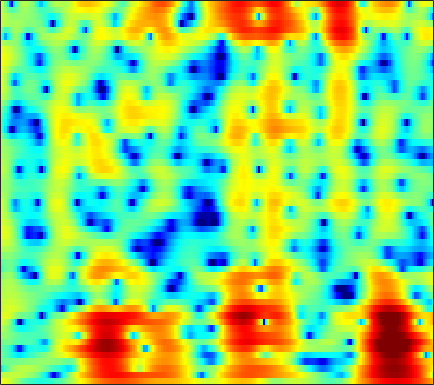

The file beside this chart, header and first rows:
5.0008, 4.632, 4.0957, 3.5096, 3.036, 2.3644, 1.6467, 1.0849, 0.31163, -0.46557, -1.1978, -1.6976, -2.2802, -2.7746, -3.0953, -3.4503, -3.7094, -3.8429, -3.9458, -3.9712, -3.9206, -3.8326, -3.6544, -3.4011
2.438, 2.428, 2.482, 2.569, 2.631, 2.685, 2.689, 2.653, 2.547, 2.375, 2.136, 1.912, 1.555, 1.123, 0.7405, 0.1325, -0.6031, -1.254, -2.277, -3.523, -5.087, -6.551, -9.079, -12.58
-6.424, -4.315, -2.292, -0.852, -0.03779, 0.792, 1.397, 1.733, 2.054, 2.254, 2.352, 2.366, 2.313, 2.183, 2.037, 1.772, 1.427, 1.127, 0.6814, 0.1764, -0.3861, -0.8355, -1.442, -2.037
-0.8081, -0.8209, -0.7814, -0.7175, -0.6668, -0.6019, -0.5349, -0.4834, -0.4054, -0.3089, -0.1906, -0.08966, 0.05656, 0.2081, 0.3215, 0.4566, 0.5659, 0.6332, 0.7002, 0.7324, 0.7252, 0.7065, 0.6683, 0.6073
-0.6624, -1.152, -1.853, -2.649, -3.309, -4.255, -5.206, -5.831, -6.366, -6.38, -5.884, -5.298, -4.424, -3.575, -2.997, -2.324, -1.753, -1.376, -0.92, -0.4816, -0.03522, 0.3281, 0.8587, 1.424
-1.501, -1.648, -2.103, -2.946, -3.872, -5.638, -8.249, -10.98, -15.25, -14.73, -10.67, -8.313, -6.178, -4.877, -4.282, -3.907, -3.917, -4.129, -4.556, -4.843, -4.551, -3.774, -2.183, -0.4018
-1.291, -0.7238, -0.3699, -0.3639, -0.5387, -0.953, -1.454, -1.801, -2.137, -2.292, -2.285, -2.198, -2.078, -2.104, -2.279, -2.786, -3.661, -4.626, -6.381, -8.56, -9.772, -8.556, -5.295, -2.225
0.9603, 0.8, 0.5248, 0.1599, -0.1534, -0.5945, -1.022, -1.315, -1.66, -1.931, -2.136, -2.246, -2.31, -2.306, -2.297, -2.321, -2.394, -2.45, -2.449, -2.288, -1.916, -1.509, -0.7927, 0.02875
2.423, 1.853, 1.016, 0.07633, -0.6872, -1.794, -2.94, -3.764, -4.645, -5.078, -5.027, -4.812, -4.408, -3.959, -3.626, -3.215, -2.841, -2.588, -2.256, -1.872, -1.388, -0.9404, -0.2485, 0.4689
3.682, 3.208, 2.382, 1.214, 0.03313, -2.123, -5.279, -8.811, -17.85, -21.2, -11.04, -7.857, -5.516, -4.379, -4.024, -3.984, -4.197, -4.416, -4.576, -4.333, -3.567, -2.742, -1.516, -0.2964
3.134, 3.684, 3.947, 3.744, 3.336, 2.545, 1.571, 0.8116, -0.09479, -0.5874, -0.7978, -0.848, -0.8861, -1.204, -1.81, -3.271, -5.676, -8.4, -14.86, -21.41, -11.05, -7.267, -4.33, -2.627
2.216, 2.829, 3.346, 3.591, 3.627, 3.529, 3.288, 3.03, 2.645, 2.294, 1.889, 1.49, 0.8835, 0.226, -0.3257, -1.244, -2.339, -3.132, -3.959, -4.495, -4.746, -4.821, -4.936, -5.372
2.587, 2.719, 2.863, 2.96, 2.977, 2.913, 2.752, 2.603, 2.351, 2.029, 1.692, 1.411, 0.9529, 0.4396, 0.06182, -0.4378, -0.9855, -1.416, -1.972, -2.482, -3.033, -3.527, -4.272, -5.114
2.25, 2.327, 2.414, 2.441, 2.417, 2.327, 2.183, 2.033, 1.788, 1.441, 1.092, 0.8576, 0.532, 0.1696, -0.1063, -0.4172, -0.6789, -0.8894, -1.185, -1.472, -1.759, -2.005, -2.394, -2.855
1.516, 1.761, 1.981, 2.051, 2.022, 1.893, 1.667, 1.418, 1.022, 0.587, 0.08498, -0.2887, -0.694, -1.002, -1.199, -1.361, -1.347, -1.234, -1.04, -0.8443, -0.6611, -0.5417, -0.4818, -0.56
0.8756, 1.351, 1.747, 1.912, 1.876, 1.595, 1.054, 0.5164, -0.3192, -1.179, -2.131, -2.902, -3.885, -4.688, -5.077, -5.191, -4.645, -3.805, -2.388, -0.9998, 0.1556, 0.8437, 1.524, 1.937
-0.7921, 0.03207, 0.7674, 1.087, 1, 0.4106, -0.701, -1.852, -3.958, -6.383, -8.358, -9.294, -10.3, -11.91, -14.26, -24.07, -17.61, -10.29, -5.105, -1.73, 0.6547, 1.928, 3.132, 3.904
-3.934, -2.41, -1.127, -0.601, -0.6699, -1.291, -2.592, -4.104, -7.261, -11.6, -16.73, -16.62, -12.28, -9.983, -8.891, -7.396, -5.852, -4.434, -2.3, -0.3921, 1.21, 2.222, 3.26, 3.943
-2.132, -1.518, -0.9213, -0.6986, -0.7476, -1.078, -1.733, -2.345, -3.266, -4.287, -4.831, -5.003, -4.942, -4.394, -3.929, -3.197, -2.273, -1.561, -0.6207, 0.3552, 1.237, 1.806, 2.453, 2.892
0.2892, 0.39, 0.4215, 0.3445, 0.218, -0.09202, -0.5129, -0.8502, -1.295, -1.83, -2.186, -2.357, -2.546, -2.537, -2.382, -2.127, -1.735, -1.349, -0.809, -0.2318, 0.3776, 0.8002, 1.288, 1.686
1.972, 1.948, 1.812, 1.581, 1.322, 0.8687, 0.3323, -0.1582, -0.8154, -1.418, -2.101, -2.522, -2.933, -3.287, -3.411, -3.396, -3.268, -3.058, -2.585, -2.016, -1.344, -0.7834, -0.06, 0.6202
3.289, 3.257, 3.074, 2.687, 2.261, 1.553, 0.664, -0.1508, -1.381, -2.626, -4.002, -4.965, -5.959, -6.727, -7.159, -7.418, -7.484, -7.437, -7.01, -6.052, -4.74, -3.606, -2.044, -0.6217
4.106, 4.088, 3.836, 3.299, 2.727, 1.716, 0.3772, -0.8065, -2.874, -5.46, -8.562, -11.52, -15.19, -15.63, -14.73, -14.03, -14.39, -15.89, -19.81, -18.11, -11.56, -7.999, -4.478, -1.877
4.172, 4.093, 3.722, 3.12, 2.489, 1.389, 0.007561, -1.235, -3.255, -5.787, -8.828, -11.55, -14.56, -15.08, -14.12, -12.82, -12.43, -12.32, -12.17, -10.76, -8.237, -6.129, -3.497, -1.338
3.721, 3.473, 2.944, 2.239, 1.579, 0.5833, -0.5507, -1.465, -2.616, -3.994, -5.132, -5.957, -6.859, -7.273, -7.458, -7.286, -7, -6.577, -5.792, -4.834, -3.574, -2.586, -1.226, 0.04251
3.431, 2.913, 2.052, 0.9496, 0.0728, -1.101, -2.16, -2.847, -3.45, -3.915, -4.279, -4.492, -4.848, -5.029, -5.144, -5.22, -4.946, -4.648, -3.906, -2.927, -1.81, -0.9064, 0.217, 1.236
3.731, 2.905, 1.373, -0.6724, -2.595, -5.614, -8.096, -8.511, -7.478, -5.802, -4.953, -4.588, -4.506, -5.047, -5.597, -6.644, -7.44, -7.351, -6.094, -3.946, -1.819, -0.4018, 1.208, 2.468
3.681, 2.84, 1.28, -0.8784, -3.054, -6.644, -10.16, -10.49, -7.864, -5.802, -4.488, -4.109, -4.168, -5.046, -6.254, -9.007, -14.29, -18.21, -11.32, -5.864, -2.311, -0.3943, 1.526, 2.894
2.356, 1.893, 1.088, 0.06753, -0.7402, -1.796, -2.55, -2.978, -3.154, -3.17, -3.085, -3.093, -3.299, -3.591, -3.963, -4.382, -4.645, -4.415, -3.671, -2.384, -1.009, 0.02269, 1.205, 2.124
1.248, 1.09, 0.7039, 0.1927, -0.2398, -0.8542, -1.426, -1.743, -2.152, -2.36, -2.543, -2.603, -2.697, -2.695, -2.718, -2.631, -2.44, -2.196, -1.714, -1.099, -0.3641, 0.1958, 0.9386, 1.581
1.093, 1.021, 0.6943, 0.1699, -0.3455, -1.082, -1.885, -2.355, -2.878, -3.137, -3.205, -3.158, -2.969, -2.861, -2.716, -2.607, -2.413, -2.269, -1.895, -1.392, -0.7, -0.1235, 0.6826, 1.463
1.968, 1.817, 1.298, 0.3511, -0.6039, -2.256, -4.197, -5.795, -7.083, -7.147, -6.045, -5.166, -4.242, -3.713, -3.569, -3.7, -4.144, -4.5, -4.825, -4.382, -3.18, -1.917, -0.2216, 1.292
2.758, 2.497, 1.791, 0.5841, -0.6882, -3.077, -6.52, -10.58, -17.83, -13.57, -8.941, -6.672, -5.193, -4.437, -4.508, -5.198, -6.983, -9.275, -15.94, -23.94, -10.04, -5.749, -2.004, 0.571
2.329, 2.066, 1.428, 0.5671, -0.2949, -1.574, -2.912, -3.942, -4.798, -5.173, -4.947, -4.728, -4.419, -4.35, -4.504, -4.902, -5.618, -6.159, -6.702, -6.3, -4.95, -3.511, -1.564, 0.1926
1.887, 1.602, 1.114, 0.4961, 0.0006631, -0.7396, -1.449, -1.958, -2.519, -3.015, -3.288, -3.569, -3.746, -4.038, -4.162, -4.396, -4.477, -4.482, -4.229, -3.698, -2.864, -2.08, -0.9243, 0.2249
1.785, 1.442, 0.9585, 0.3808, -0.03749, -0.6157, -1.202, -1.525, -2.066, -2.468, -2.986, -3.276, -3.809, -4.287, -4.652, -5.106, -5.356, -5.383, -5.049, -4.365, -3.279, -2.361, -1.026, 0.2906
1.514, 1.029, 0.2238, -0.562, -1.165, -1.752, -2.211, -2.461, -2.736, -3, -3.45, -3.79, -4.555, -5.413, -6.353, -7.659, -9.326, -10.34, -10.75, -8.952, -6.209, -4.093, -1.634, 0.4409
0.06383, -0.9673, -2.764, -4.817, -6.24, -7.363, -7.048, -6.632, -5.728, -5.422, -5.247, -5.626, -6.23, -7.379, -8.527, -10.43, -13.31, -16.15, -19.55, -14.13, -8.393, -5.216, -1.834, 0.7904
-1.876, -3.495, -6.393, -10.86, -16.5, -24.07, -15.46, -11.89, -9.63, -8.413, -8.058, -8.278, -8.98, -10.42, -11.58, -13.48, -14.29, -13.87, -11.94, -9.085, -6.094, -3.848, -1.18, 1.111
-1.995, -3.249, -5.218, -7.237, -8.707, -10.04, -10.38, -10.26, -9.927, -9.441, -9.503, -9.626, -10.43, -12.2, -14.1, -18.83, -26.21, -19.38, -12.39, -8.135, -4.868, -2.793, -0.4368, 1.493
-1.204, -2.342, -4.117, -6.185, -7.727, -9.975, -11.41, -12.21, -11.79, -10.82, -9.973, -9.3, -9.011, -8.974, -8.985, -9.097, -8.593, -7.742, -6.124, -4.158, -2.216, -0.8851, 0.7554, 2.178
-0.007988, -1.199, -3.101, -5.573, -7.987, -12.44, -20.48, -33.09, -17.35, -12.16, -9.2, -7.973, -6.58, -5.575, -5.067, -4.388, -3.636, -3.078, -2.185, -1.207, -0.1796, 0.6209, 1.634, 2.589
1.591, 0.7106, -0.7664, -2.466, -3.819, -5.692, -7.099, -7.742, -7.474, -6.484, -5.394, -4.623, -3.686, -2.989, -2.549, -2.039, -1.685, -1.405, -1.04, -0.6604, -0.1535, 0.308, 1.027, 1.81
3.137, 2.451, 1.389, 0.2358, -0.6128, -1.572, -2.385, -2.686, -2.762, -2.651, -2.31, -1.911, -1.588, -1.323, -1.188, -1.235, -1.498, -1.804, -2.405, -3.002, -3.324, -3.169, -2.258, -0.8772
4.242, 3.435, 2.19, 0.776, -0.3604, -1.668, -2.571, -2.748, -2.603, -2.072, -1.434, -1.055, -0.6552, -0.4647, -0.5421, -0.9383, -1.686, -2.65, -4.625, -7.891, -14.38, -20.43, -10.17, -4.678
4.478, 3.447, 1.6, -0.9021, -3.336, -7.846, -12.43, -11.45, -7.305, -4.356, -2.567, -1.719, -0.9262, -0.605, -0.6141, -0.8599, -1.427, -2.075, -3.174, -4.442, -5.441, -5.465, -4.212, -2.208
4.368, 3.407, 1.76, -0.3667, -2.29, -5.112, -7.133, -7.046, -5.651, -4.072, -2.867, -2.236, -1.816, -1.705, -1.744, -1.956, -2.301, -2.526, -2.733, -2.799, -2.593, -2.197, -1.438, -0.4638
4.755, 4.104, 3.099, 1.981, 1.125, 0.03098, -0.7811, -1.231, -1.591, -1.766, -1.923, -2.119, -2.549, -3.119, -3.644, -4.469, -5.203, -5.552, -5.616, -5.115, -4.181, -3.366, -2.212, -1.099
5.228, 4.799, 4.142, 3.424, 2.871, 2.102, 1.384, 0.8232, 0.1284, -0.5816, -1.372, -2.063, -3.172, -4.536, -5.827, -8.171, -11.25, -13.88, -15.09, -11.56, -7.976, -5.936, -3.81, -2.198
5.246, 4.902, 4.359, 3.761, 3.288, 2.648, 1.925, 1.328, 0.5522, -0.3049, -1.265, -2.119, -3.261, -4.624, -5.92, -7.949, -10.41, -12.24, -12.77, -10.34, -7.416, -5.537, -3.583, -2.107
4.659, 4.213, 3.637, 3.077, 2.649, 2.104, 1.47, 0.978, 0.1653, -0.759, -1.758, -2.483, -3.398, -4.202, -4.708, -5.132, -5.318, -5.315, -4.98, -4.217, -3.219, -2.444, -1.437, -0.6139
3.099, 2.196, 1.319, 0.9351, 0.892, 0.8123, 0.6478, 0.3681, -0.4489, -1.723, -3.363, -4.503, -5.979, -6.413, -5.81, -4.671, -3.519, -2.723, -1.756, -0.9332, -0.2317, 0.2364, 0.7968, 1.247
-0.5217, -4.183, -8.803, -5.555, -2.714, -0.5086, 0.4777, 0.5011, -0.1027, -1.585, -4.18, -7.486, -16.66, -16.47, -9.364, -4.828, -2.208, -0.8804, 0.289, 0.9964, 1.406, 1.607, 1.732, 1.879
1.248, -0.8107, -2.519, -1.992, -0.8364, 0.531, 1.246, 1.39, 1.181, 0.575, -0.4242, -1.31, -2.274, -2.421, -1.928, -0.938, -0.05983, 0.3673, 0.633, 0.5374, 0.05835, -0.5779, -1.669, -2.669
3.309, 2.656, 1.954, 1.558, 1.435, 1.385, 1.438, 1.527, 1.462, 1.248, 0.9288, 0.6613, 0.4202, 0.2661, 0.2088, 0.1332, -0.01765, -0.2151, -0.662, -1.453, -2.769, -4.294, -7.391, -13.62
3.302, 2.748, 2.015, 1.387, 1.013, 0.7142, 0.6737, 0.7215, 0.828, 0.8767, 0.9001, 0.8685, 0.7609, 0.5386, 0.2749, -0.1511, -0.609, -0.9593, -1.501, -2.158, -2.912, -3.569, -4.499, -5.205
3.289, 2.257, 0.6976, -0.8897, -1.787, -2.147, -1.688, -1.132, -0.2167, 0.5471, 1.026, 1.195, 1.086, 0.7109, 0.2719, -0.4442, -1.252, -1.846, -2.472, -2.761, -2.685, -2.444, -2.052, -1.567
4.258, 2.676, -0.3875, -5.344, -12.73, -16.18, -6.205, -2.845, -0.3776, 1.094, 1.831, 2.014, 1.859, 1.252, 0.5033, -0.9745, -3.156, -5.295, -7.96, -7.566, -4.93, -3.066, -1.094, 0.2917
